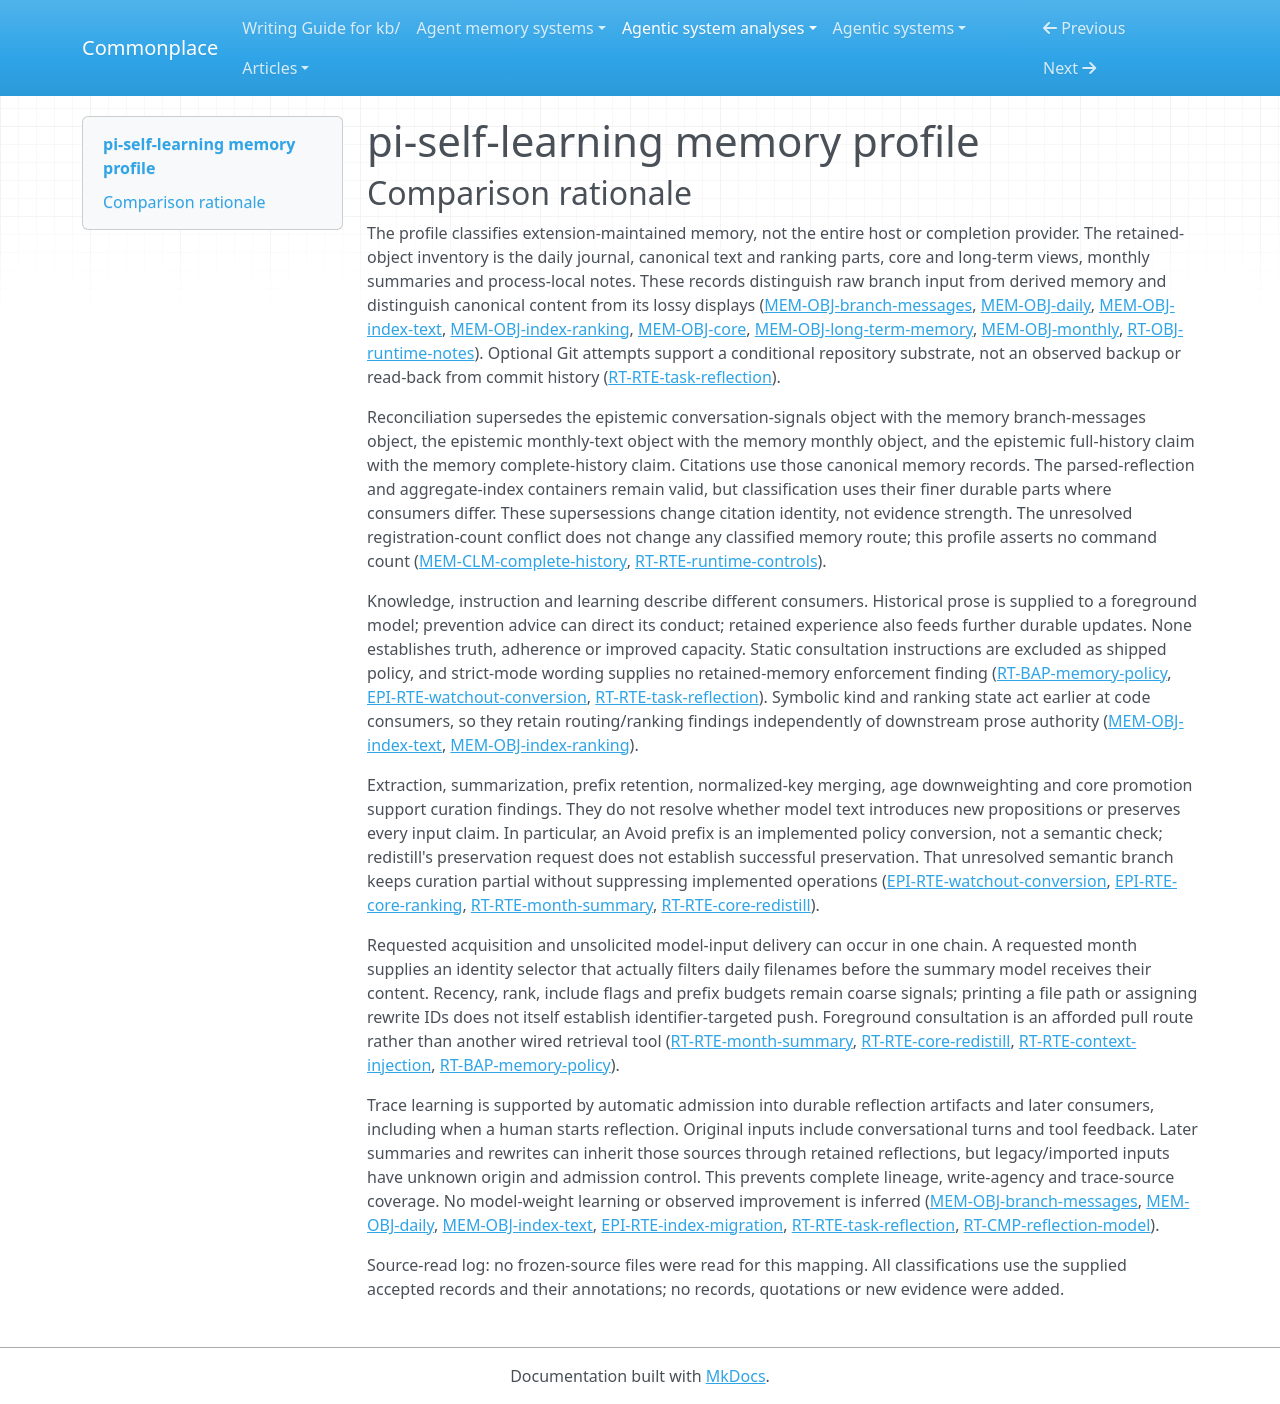

repository: zby/commonplace · page: agentic-system-analyses/retained/pi-self-learning/memory-profile/index.html · generator: mkdocs

---
type: agentic-system-analyses/types/agentic-system-memory-profile.md
description: "pi-self-learning memory comparison: trace-derived journals, canonical rules and ranking state, rendered views, process notes and later-consumer routes."
run-id: AAS-2026-10-15-pi-self-learning-1a318610d4b1-01
source-identity: https://github.com/mcollina/pi-self-learning
reviewed-boundary: e0d76a93195b11b688ca71da8a8b5700c6541542
memory-comparison:
  version: 2
  scope: "Accumulated daily reflections, canonical index text and ranking metadata, core and long-term renders, monthly summaries and process-local reflection notes; their initialization/migration, automatic updates, maintenance and later model/code consumers. Existing file content is included with unresolved original provenance and admission control. Branch conversations and tool results are original learning inputs, not extension-owned durable stores. Optional Git history is included as conditional retention, not a shipped read-back route. Excludes static boilerplates and consultation policy, ordinary settings and branch controls, enclosing-host transcript persistence and provider parameters: these are dependencies or configuration, not accumulated memory maintained by this extension."
  axes:
    storage_substrate:
      assessment: known
      units:
        - scope: "Daily journal, canonical index text and ranking metadata, core, long-term and monthly current files"
          assessment: known
          findings:
            - value: files
              basis: wired
              records: [memory.md#mem-obj-daily, memory.md#mem-obj-index-text, memory.md#mem-obj-index-ranking, memory.md#mem-obj-core, memory.md#mem-obj-long-term-memory, memory.md#mem-obj-monthly]
              note: "UTF-8 Markdown and JSON files under the resolved project/global root; JSON encoding is not a separate database substrate."
          records: [memory.md#mem-obj-daily, memory.md#mem-obj-index-text, memory.md#mem-obj-index-ranking, memory.md#mem-obj-core, memory.md#mem-obj-long-term-memory, memory.md#mem-obj-monthly]
          note: "Records enumerate both canonical parts and all rendered/summary file alternatives; unavailable contents do not obscure their implemented substrate."
        - scope: "Optional version history of accumulated memory files"
          assessment: known
          findings:
            - value: repo
              basis: wired
              records: [runtime.md#rt-rte-task-reflection, runtime.md#rt-rte-month-summary, runtime.md#rt-rte-core-redistill]
              note: "Configured Git initialization and commits retain file versions if successful; wiring is best effort, not observed durability."
          records: [runtime.md#rt-rte-task-reflection, runtime.md#rt-rte-month-summary, runtime.md#rt-rte-core-redistill]
          note: "Covers commit paths for reflection and both maintenance producers; no shipped history consumer is implied."
        - scope: "Process-local recent reflection notes"
          assessment: known
          findings:
            - value: in-memory
              basis: wired
              records: [runtime.md#rt-obj-runtime-notes]
              note: "Module array retains at most 30 shortened notes for later hooks in the same process."
          records: [runtime.md#rt-obj-runtime-notes]
          note: "This alternative is volatile and has no durable reload or branch/root key."
      records: [memory.md#mem-obj-daily, memory.md#mem-obj-index-text, memory.md#mem-obj-index-ranking, memory.md#mem-obj-core, memory.md#mem-obj-long-term-memory, memory.md#mem-obj-monthly, runtime.md#rt-obj-runtime-notes, runtime.md#rt-rte-task-reflection, runtime.md#rt-rte-month-summary, runtime.md#rt-rte-core-redistill]
      note: "Inventory covers every extension-maintained accumulated object in scope. External model state and host transcript storage are not asserted as extension memory substrates."
    representational_form:
      assessment: known
      units:
        - scope: "Journal, rule, render, summary and note prose at model consumers"
          assessment: known
          findings:
            - value: natural-language
              basis: wired
              records: [memory.md#mem-obj-daily, memory.md#mem-obj-index-text, memory.md#mem-obj-core, memory.md#mem-obj-long-term-memory, memory.md#mem-obj-monthly, runtime.md#rt-obj-runtime-notes]
              note: "Mistakes, fixes, rules, summaries and shortened notes receive their content effects through model interpretation."
          records: [memory.md#mem-obj-daily, memory.md#mem-obj-index-text, memory.md#mem-obj-core, memory.md#mem-obj-long-term-memory, memory.md#mem-obj-monthly, runtime.md#rt-obj-runtime-notes]
          note: "Actual prose is unavailable, but the retained string and Markdown consumption paths are inspected; no opaque numerical payload occurs on these paths."
        - scope: "Index keys/kinds, numerical ranking metadata and file/date/note ordering at fixed-code consumers"
          assessment: known
          findings:
            - value: symbolic
              basis: wired
              records: [memory.md#mem-obj-index-text, memory.md#mem-obj-index-ranking, runtime.md#rt-rte-context-injection, runtime.md#rt-obj-runtime-notes, epistemic.md#epi-rte-index-migration]
              note: "Localized keys, counters, timestamps, kinds, paths and array order have fixed parse, merge, rank and selection rules; numbers here are not distributed parameters."
          records: [memory.md#mem-obj-index-text, memory.md#mem-obj-index-ranking, runtime.md#rt-rte-context-injection, runtime.md#rt-obj-runtime-notes, epistemic.md#epi-rte-index-migration]
          note: "Separates access structure from model-interpreted text even when both occupy the same file."
      records: [memory.md#mem-obj-daily, memory.md#mem-obj-index-text, memory.md#mem-obj-index-ranking, memory.md#mem-obj-core, memory.md#mem-obj-long-term-memory, memory.md#mem-obj-monthly, runtime.md#rt-obj-runtime-notes, runtime.md#rt-rte-context-injection, epistemic.md#epi-rte-index-migration]
      note: "All operative retained parts and consumption paths are represented; using a parametric completion model does not make its textual output parametric memory."
    lineage:
      assessment: partial
      units:
        - scope: "New reflection-derived daily prose and canonical rule candidates"
          assessment: known
          findings:
            - value: trace-extracted
              basis: wired
              records: [runtime.md#rt-rte-task-reflection, memory.md#mem-obj-branch-messages, memory.md#mem-obj-daily, memory.md#mem-obj-index-text]
              note: "Selected conversational turns and execution signals feed model reflection, optional repair, and admission into daily/index content."
          records: [runtime.md#rt-rte-task-reflection, memory.md#mem-obj-branch-messages, memory.md#mem-obj-daily, memory.md#mem-obj-index-text]
          note: "Covers the inspected new-content derivation, not all pre-existing file provenance or fidelity of generated statements."
        - scope: "Ranking metadata, normalized keys, rendered views, process fragments, monthly derivation and redistill rewrites"
          assessment: known
          findings:
            - value: other-compiled
              basis: wired
              records: [memory.md#mem-obj-index-ranking, memory.md#mem-obj-core, memory.md#mem-obj-long-term-memory, runtime.md#rt-obj-runtime-notes, memory.md#mem-obj-monthly, runtime.md#rt-rte-core-redistill, epistemic.md#epi-rte-watchout-conversion]
              note: "Code computes metadata/views/fragments; models transform already retained daily/index content. This identifies derivation paths, not independent corroboration or known initial authorship."
          records: [memory.md#mem-obj-index-ranking, memory.md#mem-obj-core, memory.md#mem-obj-long-term-memory, runtime.md#rt-obj-runtime-notes, memory.md#mem-obj-monthly, runtime.md#rt-rte-core-redistill, epistemic.md#epi-rte-watchout-conversion]
          note: "Known subsequent compilation remains classifiable even when its input's original provenance is unknown."
        - scope: "Existing-index load and CORE fallback migration"
          assessment: partial
          findings:
            - value: imported
              basis: wired
              records: [memory.md#mem-obj-index-text, epistemic.md#epi-rte-index-migration]
              note: "Previously present index items or Markdown bullets enter active canonical state without an origin check."
          records: [memory.md#mem-obj-index-text, epistemic.md#epi-rte-index-migration, memory.md#mem-obj-daily]
          note: "Import mechanism is inspected; initial author, human/model control and derivation of legacy/handwritten content are unknown. Authored versus trace-derived initial lineage cannot be completed."
      records: [runtime.md#rt-rte-task-reflection, memory.md#mem-obj-branch-messages, memory.md#mem-obj-daily, memory.md#mem-obj-index-text, memory.md#mem-obj-index-ranking, memory.md#mem-obj-core, memory.md#mem-obj-long-term-memory, memory.md#mem-obj-monthly, runtime.md#rt-obj-runtime-notes, runtime.md#rt-rte-core-redistill, epistemic.md#epi-rte-index-migration, epistemic.md#epi-rte-watchout-conversion]
      note: "New extraction and subsequent transformations are supported; included existing-content provenance prevents complete lineage coverage."
    behavioral_authority:
      assessment: known
      units:
        - scope: "Retained prose and notes supplied to later foreground agents as historical evidence"
          assessment: known
          findings:
            - value: knowledge
              basis: wired
              records: [runtime.md#rt-bap-memory-policy, runtime.md#rt-rte-context-injection, memory.md#mem-obj-daily, memory.md#mem-obj-core, memory.md#mem-obj-monthly, runtime.md#rt-obj-runtime-notes]
              note: "Selected text is returned as historical context in a hidden custom message; knowledge authority here is not verified truth or demonstrated reliance."
          records: [runtime.md#rt-bap-memory-policy, runtime.md#rt-rte-context-injection, memory.md#mem-obj-daily, memory.md#mem-obj-core, memory.md#mem-obj-monthly, runtime.md#rt-obj-runtime-notes]
          note: "Covers automatic delivery; host application and changed answers remain unobserved."
        - scope: "Retained core, daily, monthly and long-term prose on requested external-agent consultation paths"
          assessment: known
          findings:
            - value: knowledge
              basis: afforded
              records: [runtime.md#rt-bap-memory-policy, memory.md#mem-obj-core, memory.md#mem-obj-daily, memory.md#mem-obj-monthly, memory.md#mem-obj-long-term-memory]
              note: "Policy names files for historical evidence or prior fixes; external file reading is afforded, not an extension-executed or observed retrieval."
          records: [runtime.md#rt-bap-memory-policy, memory.md#mem-obj-core, memory.md#mem-obj-daily, memory.md#mem-obj-monthly, memory.md#mem-obj-long-term-memory]
          note: "Long-term content belongs to this channel rather than the automatic bundle."
        - scope: "Retained prevention rules and watch-outs at later foreground interpretation"
          assessment: known
          findings:
            - value: instruction
              basis: afforded
              records: [epistemic.md#epi-rte-watchout-conversion, memory.md#mem-obj-index-text, memory.md#mem-obj-core, memory.md#mem-obj-long-term-memory, runtime.md#rt-rte-core-redistill]
              note: "Retained avoidance advice and imperative prevention rules can direct later conduct through rendered text. Actual output wording and adherence are unobserved; this is not enforcement."
          records: [epistemic.md#epi-rte-watchout-conversion, memory.md#mem-obj-index-text, memory.md#mem-obj-core, memory.md#mem-obj-long-term-memory, runtime.md#rt-rte-core-redistill]
          note: "This is the retained advice's potential standing force, separate from the excluded static system-prompt consultation instructions."
        - scope: "Retained experience at reflection, monthly-summary and canonical-rule rewrite consumers"
          assessment: known
          findings:
            - value: learning
              basis: wired
              records: [memory.md#mem-obj-branch-messages, runtime.md#rt-rte-task-reflection, memory.md#mem-obj-daily, runtime.md#rt-rte-month-summary, memory.md#mem-obj-index-text, runtime.md#rt-rte-core-redistill]
              note: "Session experience and retained derived prose feed updates to durable behavior-shaping memory. Authority at these update consumers is separate from downstream knowledge/instruction and does not establish improved capacity."
          records: [memory.md#mem-obj-branch-messages, runtime.md#rt-rte-task-reflection, memory.md#mem-obj-daily, runtime.md#rt-rte-month-summary, memory.md#mem-obj-index-text, runtime.md#rt-rte-core-redistill]
          note: "Names the actual update consumers rather than inferring authority from storage alone."
        - scope: "Index content identity/kind and ranking metadata at rendering and redistill targeting"
          assessment: known
          findings:
            - value: ranking
              basis: wired
              records: [memory.md#mem-obj-index-text, memory.md#mem-obj-index-ranking, epistemic.md#epi-rte-core-ranking, runtime.md#rt-rte-core-redistill]
              note: "Scores, hits, age and kind balancing determine priority/membership; text keys determine repetition buckets and corresponding score updates."
            - value: routing
              basis: wired
              records: [memory.md#mem-obj-index-text, memory.md#mem-obj-core, epistemic.md#epi-rte-index-migration]
              note: "Retained kind and parsed text select learning/watch-out rendering classes, and fallback CORE bullets determine reconstructed canonical input."
          records: [memory.md#mem-obj-index-text, memory.md#mem-obj-index-ranking, memory.md#mem-obj-core, epistemic.md#epi-rte-core-ranking, epistemic.md#epi-rte-index-migration, runtime.md#rt-rte-core-redistill]
          note: "Symbolic consumer effects are classified separately from prose interpretation; recurrence metadata is not a correctness criterion."
      records: [runtime.md#rt-bap-memory-policy, runtime.md#rt-rte-context-injection, runtime.md#rt-obj-runtime-notes, runtime.md#rt-rte-task-reflection, runtime.md#rt-rte-month-summary, runtime.md#rt-rte-core-redistill, memory.md#mem-obj-branch-messages, memory.md#mem-obj-daily, memory.md#mem-obj-index-text, memory.md#mem-obj-index-ranking, memory.md#mem-obj-core, memory.md#mem-obj-long-term-memory, memory.md#mem-obj-monthly, epistemic.md#epi-rte-watchout-conversion, epistemic.md#epi-rte-core-ranking, epistemic.md#epi-rte-index-migration]
      note: "Coverage is of implemented or afforded consumers/effects, not actual use. Structural parsers and static policy are not accumulated validation criteria; no retained-memory enforcement authority is inferred from strict-mode wording."
    write_agency:
      assessment: partial
      units:
        - scope: "Reflection/repair admission, daily append, index/ranking updates, rendering and process-note admission"
          assessment: known
          findings:
            - value: automatic
              basis: wired
              records: [runtime.md#rt-rte-task-reflection, runtime.md#rt-obj-runtime-notes, epistemic.md#epi-rte-core-ranking, epistemic.md#epi-rte-watchout-conversion]
              note: "Model proposal and software parse/normalization decide admission; no per-content operator decision. Manual reflection calls the same mechanism."
          records: [runtime.md#rt-rte-task-reflection, runtime.md#rt-obj-runtime-notes, epistemic.md#epi-rte-core-ranking, epistemic.md#epi-rte-watchout-conversion]
          note: "Starting or enabling reflection does not make its generated content manually admitted."
        - scope: "Monthly summary admission, redistill replacement and migration/default admission"
          assessment: known
          findings:
            - value: automatic
              basis: wired
              records: [runtime.md#rt-rte-month-summary, runtime.md#rt-rte-core-redistill, epistemic.md#epi-rte-index-migration]
              note: "Code accepts nonempty summaries/mappings or parsed bullets; month/limit selection, preview and coarse batch confirmation are not approval of retained content."
          records: [runtime.md#rt-rte-month-summary, runtime.md#rt-rte-core-redistill, epistemic.md#epi-rte-index-migration]
          note: "Known automatic import/admission remains distinct from unknown original creation of its inputs."
        - scope: "Original admission and replacement of pre-existing or externally edited memory files"
          assessment: not-determinable
          findings: []
          records: [memory.md#mem-obj-index-text, memory.md#mem-obj-daily]
          note: "Files can be externally edited, but no actual operator content decision or initial control is recorded. Physical editability alone does not establish manual admission."
      records: [runtime.md#rt-rte-task-reflection, runtime.md#rt-obj-runtime-notes, runtime.md#rt-rte-month-summary, runtime.md#rt-rte-core-redistill, epistemic.md#epi-rte-core-ranking, epistemic.md#epi-rte-watchout-conversion, epistemic.md#epi-rte-index-migration, memory.md#mem-obj-index-text, memory.md#mem-obj-daily]
      note: "All shipped write mechanisms are classifiable; included initial/external content control remains unresolved, so the axis is not wholly known."
    curation_operations:
      assessment: partial
      units:
        - scope: "Reflection extraction, monthly summary production and shortened/runtime/rendered descendants"
          assessment: known
          findings:
            - value: consolidate
              basis: wired
              records: [runtime.md#rt-rte-task-reflection, memory.md#mem-obj-daily, runtime.md#rt-obj-runtime-notes, memory.md#mem-obj-core, memory.md#mem-obj-monthly, runtime.md#rt-rte-month-summary]
              note: "Session material becomes selected mistakes/fixes; retained daily material feeds a bounded summary; first-item prefixes and selected core views reduce existing content. Wiring does not establish semantic faithfulness."
          records: [runtime.md#rt-rte-task-reflection, memory.md#mem-obj-daily, runtime.md#rt-obj-runtime-notes, memory.md#mem-obj-core, memory.md#mem-obj-monthly, runtime.md#rt-rte-month-summary]
          note: "Classifies the extraction/reduction paths, not a claim that every generated statement is entailed by its input."
        - scope: "Normalized-key maintenance, recency-weighted core selection and redistill replacement"
          assessment: known
          findings:
            - value: dedup
              basis: wired
              records: [memory.md#mem-obj-index-text, epistemic.md#epi-rte-core-ranking, runtime.md#rt-rte-core-redistill]
              note: "Normalized equal keys merge entries and rewrite collisions; equivalence is lexical normalization, not semantic duplicate judgment."
            - value: evolve
              basis: wired
              records: [memory.md#mem-obj-index-text, runtime.md#rt-rte-core-redistill, runtime.md#rt-rte-month-summary]
              note: "Matching canonical entries can be updated; redistill replaces selected rule text/keys, and regenerating a month overwrites its summary."
            - value: decay
              basis: wired
              records: [memory.md#mem-obj-index-ranking, epistemic.md#epi-rte-core-ranking, runtime.md#rt-obj-runtime-notes]
              note: "Age lowers effective rank when selection runs; process FIFO removes old notes. Index content is not deleted by exclusion from core."
            - value: promote
              basis: wired
              records: [memory.md#mem-obj-index-ranking, memory.md#mem-obj-core, epistemic.md#epi-rte-core-ranking]
              note: "Repetition increases scores and ranked/kind-balanced selection raises items into the default-delivered core view."
          records: [memory.md#mem-obj-index-text, memory.md#mem-obj-index-ranking, memory.md#mem-obj-core, epistemic.md#epi-rte-core-ranking, runtime.md#rt-obj-runtime-notes, runtime.md#rt-rte-core-redistill, runtime.md#rt-rte-month-summary]
          note: "Implemented maintenance operations are independent of whether model rewrites preserve meaning."
        - scope: "Semantic novelty or withdrawal in model-generated reflection, monthly and redistill content"
          assessment: not-determinable
          findings: []
          records: [runtime.md#rt-rte-task-reflection, runtime.md#rt-rte-month-summary, runtime.md#rt-rte-core-redistill, epistemic.md#epi-rte-watchout-conversion]
          note: "Input/output proposition comparisons are unavailable. Synthesize cannot be established from a generation call, and requested preservation does not resolve semantic changes. A deterministic Avoid prefix is a policy conversion, not evidence of a novel truth-apt claim."
      records: [runtime.md#rt-rte-task-reflection, runtime.md#rt-rte-month-summary, runtime.md#rt-rte-core-redistill, runtime.md#rt-obj-runtime-notes, memory.md#mem-obj-daily, memory.md#mem-obj-monthly, memory.md#mem-obj-index-text, memory.md#mem-obj-index-ranking, memory.md#mem-obj-core, epistemic.md#epi-rte-core-ranking, epistemic.md#epi-rte-watchout-conversion]
      note: "Positive code-supported transformations coexist with unresolved semantic operations. No complete operation list or synthesis/semantic-invalidation negative is asserted."
    read_back_direction:
      assessment: known
      units:
        - scope: "Unrequested future-turn notes/file supply and selected retained content supplied to maintenance completions"
          assessment: known
          findings:
            - value: push
              basis: wired
              records: [runtime.md#rt-rte-context-injection, runtime.md#rt-obj-runtime-notes, runtime.md#rt-rte-month-summary, runtime.md#rt-rte-core-redistill]
              note: "Hook supplies notes/files without a foreground request; maintenance code selects retained journal/rule inputs for separate models rather than waiting for those models to retrieve them."
          records: [runtime.md#rt-rte-context-injection, runtime.md#rt-obj-runtime-notes, runtime.md#rt-rte-month-summary, runtime.md#rt-rte-core-redistill]
          note: "Operator-started maintenance still includes a distinct automatic selection and delivery operation to its model."
        - scope: "Update-code requests for existing canonical state and explicit month/redistill requests for retained input"
          assessment: known
          findings:
            - value: pull
              basis: wired
              records: [memory.md#mem-obj-index-text, epistemic.md#epi-rte-index-migration, runtime.md#rt-rte-month-summary, runtime.md#rt-rte-core-redistill]
              note: "Update code loads the current index/fallback; commands request a month or rule scope. Requested acquisition is distinct from subsequent unsolicited model-input supply."
          records: [memory.md#mem-obj-index-text, epistemic.md#epi-rte-index-migration, runtime.md#rt-rte-month-summary, runtime.md#rt-rte-core-redistill]
          note: "Files are actual later update inputs, not merely storage capabilities."
        - scope: "Foreground on-demand consultation of core, daily, monthly and long-term paths"
          assessment: known
          findings:
            - value: pull
              basis: afforded
              records: [runtime.md#rt-bap-memory-policy, memory.md#mem-obj-core, memory.md#mem-obj-daily, memory.md#mem-obj-monthly, memory.md#mem-obj-long-term-memory]
              note: "Host agent is instructed to consult files when relevant or stuck; no extension tool performs or verifies those reads."
          records: [runtime.md#rt-bap-memory-policy, memory.md#mem-obj-core, memory.md#mem-obj-daily, memory.md#mem-obj-monthly, memory.md#mem-obj-long-term-memory]
          note: "Affordance remains weaker than wired delivery and is not upgraded by the automatic bundle witness."
      records: [runtime.md#rt-rte-context-injection, runtime.md#rt-obj-runtime-notes, runtime.md#rt-rte-month-summary, runtime.md#rt-rte-core-redistill, runtime.md#rt-bap-memory-policy, memory.md#mem-obj-index-text, memory.md#mem-obj-core, memory.md#mem-obj-daily, memory.md#mem-obj-monthly, memory.md#mem-obj-long-term-memory, epistemic.md#epi-rte-index-migration]
      note: "The inventory separates request, automatic selection and delivery within each chain. Git history has no shipped later consumer; current-file and note paths cover the recorded alternatives."
    read_back_signal:
      assessment: known
      units:
        - scope: "Before-agent-start note and file push"
          assessment: known
          findings:
            - value: coarse
              basis: wired
              records: [runtime.md#rt-rte-context-injection, runtime.md#rt-obj-runtime-notes, memory.md#mem-obj-index-ranking, memory.md#mem-obj-core]
              note: "Enabled hook uses include flags, available files, note-tail counts, latest dated filenames and prefix budgets; core membership was previously rank/kind selected. No query-content matching occurs."
          records: [runtime.md#rt-rte-context-injection, runtime.md#rt-obj-runtime-notes, memory.md#mem-obj-index-ranking, memory.md#mem-obj-core]
          note: "Selected parts are note fragments and configured core/daily/monthly prefixes; a fixed path or chronological filename ordering is not inferred lexical relevance."
        - scope: "Monthly command's selected daily-file push to summary model"
          assessment: known
          findings:
            - value: identifier
              basis: wired
              records: [runtime.md#rt-rte-month-summary, memory.md#mem-obj-monthly]
              note: "Requested/default YYYY-MM is matched against daily filename prefixes to select that month's retained files for model input. This is an actual identity filter, not merely a path printed to the operator."
            - value: coarse
              basis: wired
              records: [runtime.md#rt-rte-month-summary, memory.md#mem-obj-monthly]
              note: "Matching files are sorted, concatenated and prefix-limited to 180000 characters before supply."
          records: [runtime.md#rt-rte-month-summary, memory.md#mem-obj-monthly]
          note: "The upstream month request supplies the selector input; the downstream model receives selected retained prose automatically."
        - scope: "Redistill command's selected canonical-rule push to rewrite model"
          assessment: known
          findings:
            - value: coarse
              basis: wired
              records: [runtime.md#rt-rte-core-redistill, memory.md#mem-obj-index-ranking]
              note: "Invocation selects score-ranked targets under an optional positive limit, then supplies chunks of eight. Transient IDs map returned rewrites, not semantic or identity targeting of the push."
          records: [runtime.md#rt-rte-core-redistill, memory.md#mem-obj-index-ranking]
          note: "Selected retained part is rule text/kind; ranking metadata chooses targets but is not supplied as model evidence."
      records: [runtime.md#rt-rte-context-injection, runtime.md#rt-obj-runtime-notes, memory.md#mem-obj-index-ranking, memory.md#mem-obj-core, runtime.md#rt-rte-month-summary, memory.md#mem-obj-monthly, runtime.md#rt-rte-core-redistill]
      note: "All recorded push operations have named triggers, selectors and delivered parts. Pull path identifiers alone add no signal finding."
    trace_learning:
      assessment: partial
      units:
        - scope: "Automatic or manually initiated reflection over branch activity, including repair and durable daily/index/render descendants"
          assessment: known
          findings:
            - value: "yes"
              basis: wired
              records: [memory.md#mem-obj-branch-messages, runtime.md#rt-rte-task-reflection, memory.md#mem-obj-daily, memory.md#mem-obj-index-text, runtime.md#rt-rte-context-injection]
              note: "Software/model admission transforms activity traces into durable mistake/fix memory with later context/update consumers. Manual invocation does not make admission manual."
          records: [memory.md#mem-obj-branch-messages, runtime.md#rt-rte-task-reflection, memory.md#mem-obj-daily, memory.md#mem-obj-index-text, runtime.md#rt-rte-context-injection]
          note: "A wired trace-learning route does not establish observed use, improved performance or parameter training."
        - scope: "Monthly summary and redistill over reflection-derived retained material"
          assessment: partial
          findings:
            - value: "yes"
              basis: wired
              records: [memory.md#mem-obj-daily, memory.md#mem-obj-monthly, memory.md#mem-obj-index-text, runtime.md#rt-rte-month-summary, runtime.md#rt-rte-core-redistill, runtime.md#rt-rte-context-injection]
              note: "When supplied retained inputs are reflection-derived, automatic summaries/replacements carry that experience into durable artifacts for later consumers."
          records: [memory.md#mem-obj-daily, memory.md#mem-obj-monthly, memory.md#mem-obj-index-text, runtime.md#rt-rte-month-summary, runtime.md#rt-rte-core-redistill]
          note: "Inputs may instead include legacy/externally edited prose of unknown origin; the records cannot classify every maintenance input as trace-derived."
        - scope: "Existing-content initialization and CORE fallback with unresolved original source"
          assessment: not-determinable
          findings: []
          records: [memory.md#mem-obj-index-text, epistemic.md#epi-rte-index-migration]
          note: "Automatic import is known, but original activity provenance is not. Neither a qualifying trace-fed write nor a local no can be established for all imported content."
        - scope: "Process-local note as a standalone output"
          assessment: inapplicable
          findings: []
          records: [runtime.md#rt-obj-runtime-notes, runtime.md#rt-rte-task-reflection]
          note: "The note has later consumers but no durable persistence/reload. The encompassing reflection route qualifies through its durable siblings, not through this volatile fragment alone."
      records: [memory.md#mem-obj-branch-messages, runtime.md#rt-rte-task-reflection, memory.md#mem-obj-daily, memory.md#mem-obj-index-text, memory.md#mem-obj-monthly, runtime.md#rt-rte-month-summary, runtime.md#rt-rte-core-redistill, runtime.md#rt-rte-context-injection, epistemic.md#epi-rte-index-migration, runtime.md#rt-obj-runtime-notes]
      note: "Positive trace-fed routes coexist with unresolved legacy inputs. No system-wide no or observed-learning claim follows from missing execution evidence."
    trace_source:
      assessment: partial
      units:
        - scope: "Original inputs to new reflection writes and their trace-derived maintenance descendants"
          assessment: known
          findings:
            - value: session-logs
              basis: wired
              records: [memory.md#mem-obj-branch-messages, runtime.md#rt-rte-task-reflection, memory.md#mem-obj-daily, memory.md#mem-obj-monthly, runtime.md#rt-rte-core-redistill]
              note: "Recorded user/assistant conversational turns enter reflection; daily/index descendants carry that source into monthly and redistill transformations."
            - value: tool-traces
              basis: wired
              records: [memory.md#mem-obj-branch-messages, runtime.md#rt-rte-task-reflection, memory.md#mem-obj-daily, memory.md#mem-obj-monthly, runtime.md#rt-rte-core-redistill]
              note: "Recorded tool messages and separately extracted permission/blocking error feedback feed the same durable reflection path and derived maintenance inputs."
          records: [memory.md#mem-obj-branch-messages, runtime.md#rt-rte-task-reflection, memory.md#mem-obj-daily, memory.md#mem-obj-monthly, runtime.md#rt-rte-core-redistill]
          note: "Classifies original trace content, not JSON/Markdown wrappers. A lifecycle callback triggering extraction does not add event-streams, and conversational ordering alone does not establish state/action/outcome trajectories."
        - scope: "Original source of imported/legacy daily and canonical content used in maintenance"
          assessment: not-determinable
          findings: []
          records: [memory.md#mem-obj-daily, memory.md#mem-obj-index-text, epistemic.md#epi-rte-index-migration, runtime.md#rt-rte-month-summary, runtime.md#rt-rte-core-redistill]
          note: "No original files/provenance are supplied. Unknown material may or may not be trace-derived, preventing a complete source union for all included maintenance writes."
      records: [memory.md#mem-obj-branch-messages, runtime.md#rt-rte-task-reflection, memory.md#mem-obj-daily, memory.md#mem-obj-index-text, memory.md#mem-obj-monthly, runtime.md#rt-rte-month-summary, runtime.md#rt-rte-core-redistill, epistemic.md#epi-rte-index-migration]
      note: "Session and tool sources are supported on the inspected reflection branch; unresolved initial provenance stays local rather than being made inapplicable by that witness."
---

# pi-self-learning memory profile

## Comparison rationale

The profile classifies extension-maintained memory, not the entire host or completion provider. The retained-object inventory is the daily journal, canonical text and ranking parts, core and long-term views, monthly summaries and process-local notes. These records distinguish raw branch input from derived memory and distinguish canonical content from its lossy displays ([MEM-OBJ-branch-messages](memory.md#mem-obj-branch-messages), [MEM-OBJ-daily](memory.md#mem-obj-daily), [MEM-OBJ-index-text](memory.md#mem-obj-index-text), [MEM-OBJ-index-ranking](memory.md#mem-obj-index-ranking), [MEM-OBJ-core](memory.md#mem-obj-core), [MEM-OBJ-long-term-memory](memory.md#mem-obj-long-term-memory), [MEM-OBJ-monthly](memory.md#mem-obj-monthly), [RT-OBJ-runtime-notes](runtime.md#rt-obj-runtime-notes)). Optional Git attempts support a conditional repository substrate, not an observed backup or read-back from commit history ([RT-RTE-task-reflection](runtime.md#rt-rte-task-reflection)).

Reconciliation supersedes the epistemic conversation-signals object with the memory branch-messages object, the epistemic monthly-text object with the memory monthly object, and the epistemic full-history claim with the memory complete-history claim. Citations use those canonical memory records. The parsed-reflection and aggregate-index containers remain valid, but classification uses their finer durable parts where consumers differ. These supersessions change citation identity, not evidence strength. The unresolved registration-count conflict does not change any classified memory route; this profile asserts no command count ([MEM-CLM-complete-history](memory.md#mem-clm-complete-history), [RT-RTE-runtime-controls](runtime.md#rt-rte-runtime-controls)).

Knowledge, instruction and learning describe different consumers. Historical prose is supplied to a foreground model; prevention advice can direct its conduct; retained experience also feeds further durable updates. None establishes truth, adherence or improved capacity. Static consultation instructions are excluded as shipped policy, and strict-mode wording supplies no retained-memory enforcement finding ([RT-BAP-memory-policy](runtime.md#rt-bap-memory-policy), [EPI-RTE-watchout-conversion](epistemic.md#epi-rte-watchout-conversion), [RT-RTE-task-reflection](runtime.md#rt-rte-task-reflection)). Symbolic kind and ranking state act earlier at code consumers, so they retain routing/ranking findings independently of downstream prose authority ([MEM-OBJ-index-text](memory.md#mem-obj-index-text), [MEM-OBJ-index-ranking](memory.md#mem-obj-index-ranking)).

Extraction, summarization, prefix retention, normalized-key merging, age downweighting and core promotion support curation findings. They do not resolve whether model text introduces new propositions or preserves every input claim. In particular, an Avoid prefix is an implemented policy conversion, not a semantic check; redistill's preservation request does not establish successful preservation. That unresolved semantic branch keeps curation partial without suppressing implemented operations ([EPI-RTE-watchout-conversion](epistemic.md#epi-rte-watchout-conversion), [EPI-RTE-core-ranking](epistemic.md#epi-rte-core-ranking), [RT-RTE-month-summary](runtime.md#rt-rte-month-summary), [RT-RTE-core-redistill](runtime.md#rt-rte-core-redistill)).

Requested acquisition and unsolicited model-input delivery can occur in one chain. A requested month supplies an identity selector that actually filters daily filenames before the summary model receives their content. Recency, rank, include flags and prefix budgets remain coarse signals; printing a file path or assigning rewrite IDs does not itself establish identifier-targeted push. Foreground consultation is an afforded pull route rather than another wired retrieval tool ([RT-RTE-month-summary](runtime.md#rt-rte-month-summary), [RT-RTE-core-redistill](runtime.md#rt-rte-core-redistill), [RT-RTE-context-injection](runtime.md#rt-rte-context-injection), [RT-BAP-memory-policy](runtime.md#rt-bap-memory-policy)).

Trace learning is supported by automatic admission into durable reflection artifacts and later consumers, including when a human starts reflection. Original inputs include conversational turns and tool feedback. Later summaries and rewrites can inherit those sources through retained reflections, but legacy/imported inputs have unknown origin and admission control. This prevents complete lineage, write-agency and trace-source coverage. No model-weight learning or observed improvement is inferred ([MEM-OBJ-branch-messages](memory.md#mem-obj-branch-messages), [MEM-OBJ-daily](memory.md#mem-obj-daily), [MEM-OBJ-index-text](memory.md#mem-obj-index-text), [EPI-RTE-index-migration](epistemic.md#epi-rte-index-migration), [RT-RTE-task-reflection](runtime.md#rt-rte-task-reflection), [RT-CMP-reflection-model](runtime.md#rt-cmp-reflection-model)).

Source-read log: no frozen-source files were read for this mapping. All classifications use the supplied accepted records and their annotations; no records, quotations or new evidence were added.
